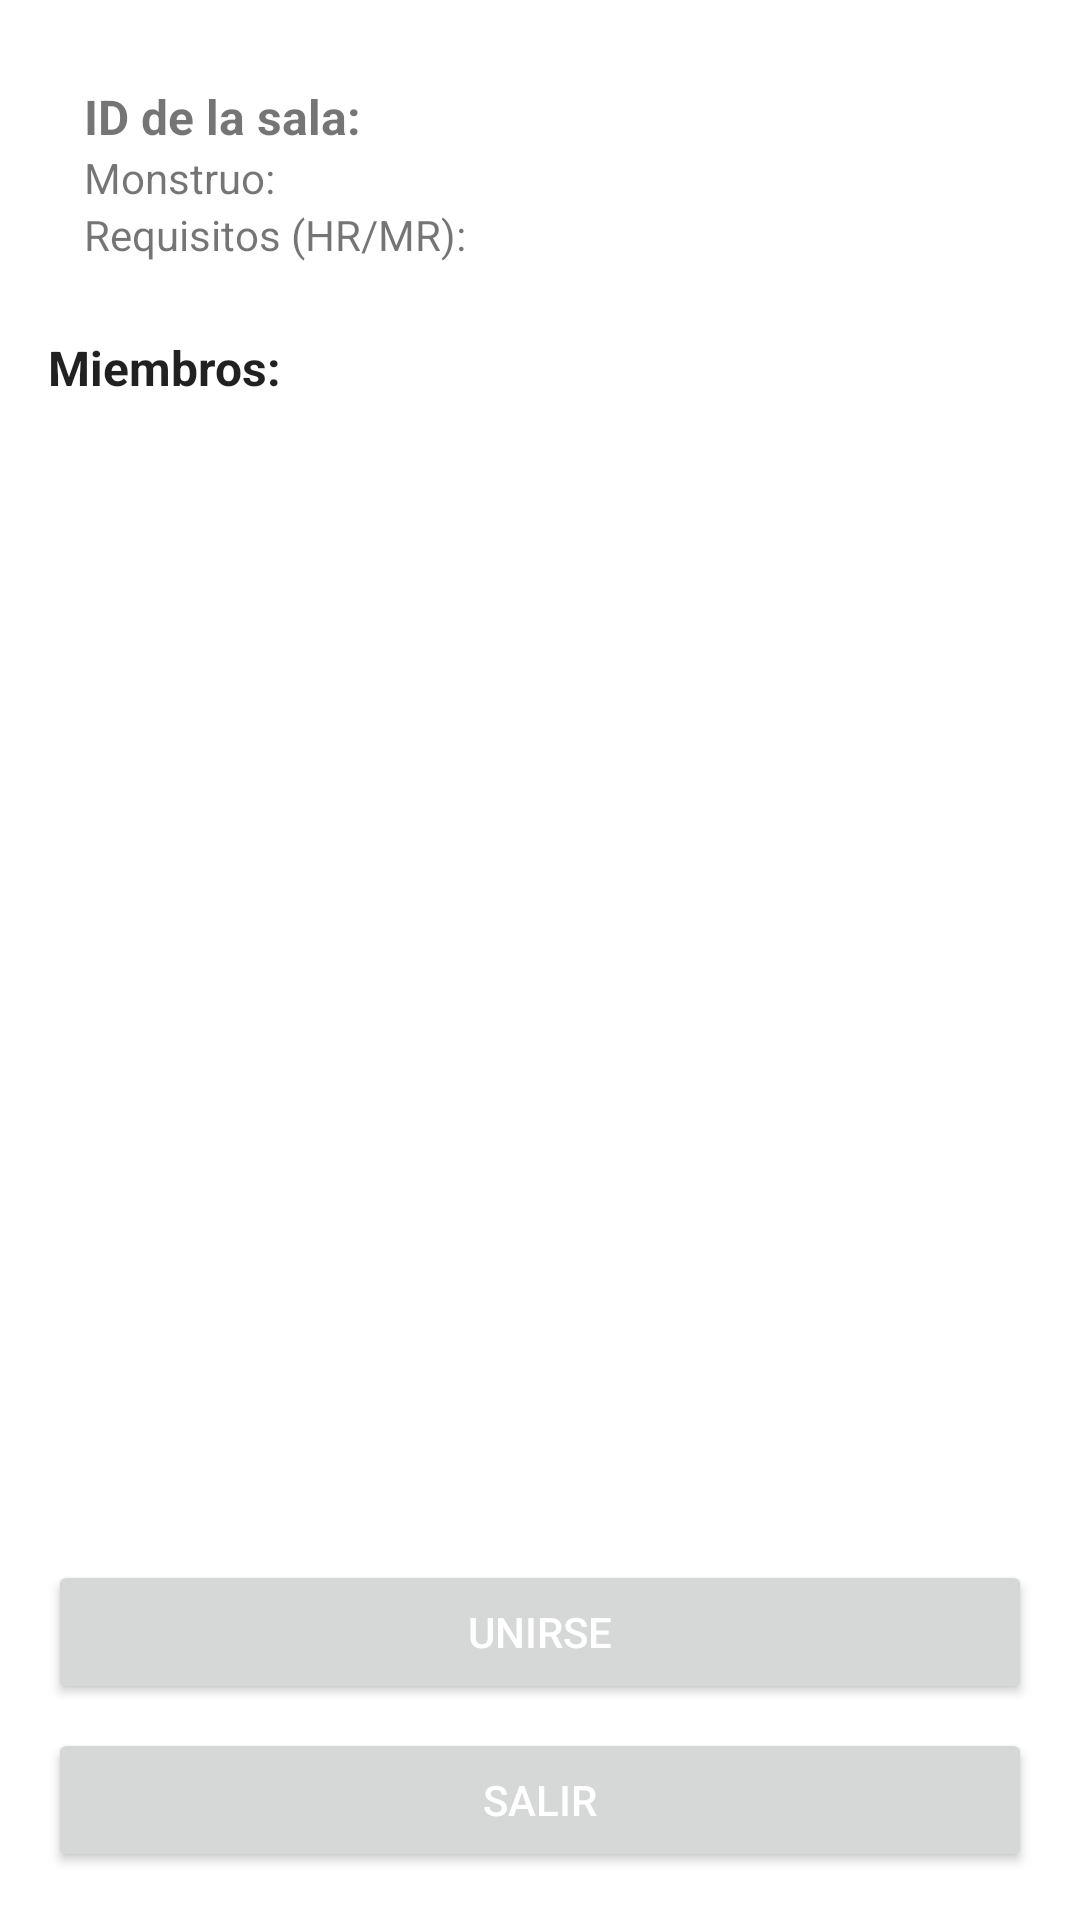

Reconstruct the res/layout file that produces this screen, plus the resources it refers to.
<!-- AndroidManifest.xml: application theme Theme.HuntersClub -->
<!-- res/layout/fragment_lobby_detail.xml -->
<?xml version="1.0" encoding="utf-8"?>
<LinearLayout xmlns:android="http://schemas.android.com/apk/res/android"
    android:orientation="vertical"
    android:padding="16dp"
    android:layout_width="match_parent"
    android:layout_height="match_parent">


    <LinearLayout
        android:orientation="vertical"
        android:padding="12dp"
        android:background="@drawable/bg_card"
        android:layout_width="match_parent"
        android:layout_height="wrap_content">

        <TextView
            android:id="@+id/txtSessionId"
            android:text="ID de la sala: "
            android:textStyle="bold"
            android:textSize="16sp"
            android:layout_width="wrap_content"
            android:layout_height="wrap_content"/>

        <TextView
            android:id="@+id/txtMonster"
            android:text="Monstruo: "
            android:layout_width="wrap_content"
            android:layout_height="wrap_content"/>

        <TextView
            android:id="@+id/txtHr"
            android:text="Requisitos (HR/MR): "
            android:layout_width="wrap_content"
            android:layout_height="wrap_content"/>
    </LinearLayout>

    <TextView
        android:text="Miembros:"
        android:textStyle="bold"
        android:textSize="16sp"
        android:textColor="?android:textColorPrimary"
        android:paddingTop="12dp"
        android:layout_width="wrap_content"
        android:layout_height="wrap_content"/>

    <androidx.recyclerview.widget.RecyclerView
        android:id="@+id/recyclerMembers"
        android:layout_width="match_parent"
        android:layout_height="0dp"
        android:layout_weight="1"
        android:paddingTop="8dp"/>


    <Button
        android:id="@+id/btnJoin"
        android:text="Unirse"
        android:layout_width="match_parent"
        android:layout_height="wrap_content"
        android:textColor="@color/white"
        android:padding="12dp"
        android:layout_marginTop="12dp"/>

    <Button
        android:id="@+id/btnLeave"
        android:text="Salir"
        android:layout_width="match_parent"
        android:layout_height="wrap_content"
        android:textColor="@color/white"
        android:padding="12dp"
        android:layout_marginTop="8dp"/>

</LinearLayout>
<!-- resources referenced by this layout -->
<resources>
  <color name="white">#FFFFFFFF</color>
  <!-- drawable bg_card (drawable) -->
  <shape xmlns:android="http://schemas.android.com/apk/res/android"
      android:shape="rectangle">
  
      <corners android:radius="12dp"/>
      <padding
          android:left="12dp"
          android:top="12dp"
          android:right="12dp"
          android:bottom="12dp"/>
  </shape>
  <style name="Theme.HuntersClub" parent="Theme.MaterialComponents.DayNight.DarkActionBar">
          
          <item name="colorPrimary">@color/klein_blue</item>
          <item name="colorPrimaryVariant">@color/klein_blue</item>
          <item name="colorOnPrimary">@color/white</item>
          
          <item name="colorSecondary">@color/dark_blue</item>
          <item name="colorSecondaryVariant">@color/dark_blue</item>
          <item name="colorOnSecondary">@color/black</item>
          
          <item name="android:statusBarColor">?attr/colorPrimaryVariant</item>
          
      </style>
  <color name="klein_blue">#00008b</color>
  <color name="dark_blue">#000046</color>
  <color name="black">#FF000000</color>
</resources>
